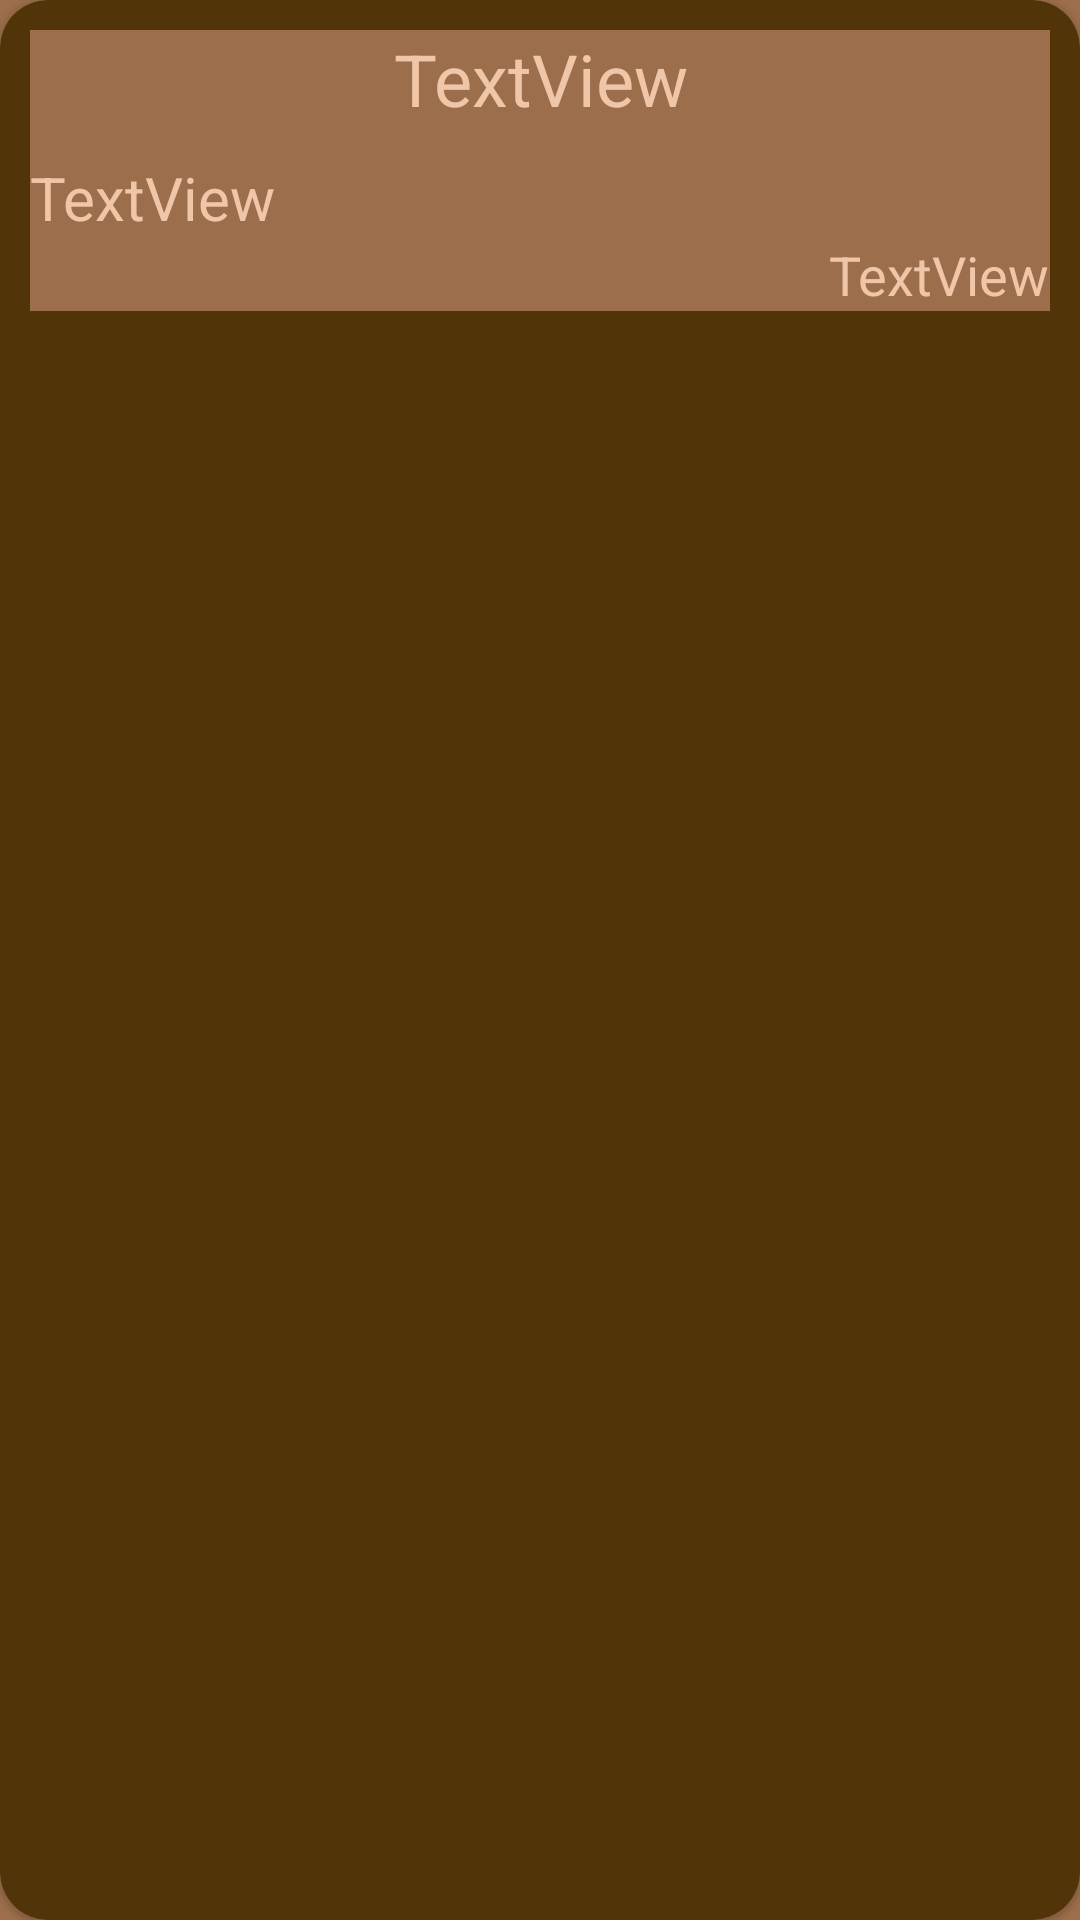

This screen was rendered from an Android layout file. Write that file and the resources it references.
<!-- AndroidManifest.xml: application theme Theme.Note -->
<!-- res/layout/rownota.xml -->
<?xml version="1.0" encoding="utf-8"?>
<androidx.cardview.widget.CardView
    xmlns:android="http://schemas.android.com/apk/res/android"
    xmlns:card_view="http://schemas.android.com/apk/res-auto"
    android:layout_width="match_parent"
    android:layout_height="wrap_content"
    card_view:cardBackgroundColor="@color/marron"
    card_view:cardCornerRadius="16dp"
    card_view:cardElevation="1dp"
    android:layout_margin="2dp"
    card_view:cardUseCompatPadding="false"
    card_view:contentPadding="10dp">
<androidx.constraintlayout.widget.ConstraintLayout xmlns:android="http://schemas.android.com/apk/res/android"
    xmlns:app="http://schemas.android.com/apk/res-auto"
    xmlns:tools="http://schemas.android.com/tools"
    android:layout_width="match_parent"
    android:layout_height="wrap_content">

    <TextView
        android:id="@+id/tvtitulorownota"
        android:layout_width="match_parent"
        android:layout_height="wrap_content"
        android:textColor="@color/beige"
        android:gravity="center"
        android:textSize="24sp"
        android:text="TextView"
        app:layout_constraintEnd_toEndOf="parent"
        app:layout_constraintStart_toStartOf="parent"
        app:layout_constraintTop_toTopOf="parent" />

    <TextView
        android:id="@+id/tvdescripcionrownota"
        android:layout_width="match_parent"
        android:layout_height="wrap_content"
        android:textColor="@color/beige"
        android:textSize="20sp"
        android:layout_marginTop="10dp"
        android:text="TextView"
        app:layout_constraintEnd_toEndOf="parent"
        app:layout_constraintStart_toStartOf="parent"
        app:layout_constraintTop_toBottomOf="@+id/tvtitulorownota" />

    <TextView
        android:id="@+id/tvfecharownota"
        android:layout_width="wrap_content"
        android:layout_height="wrap_content"
        android:textColor="@color/beige"
        android:text="TextView"
        android:textSize="18sp"
        app:layout_constraintBottom_toBottomOf="parent"
        app:layout_constraintEnd_toEndOf="parent"
        app:layout_constraintTop_toBottomOf="@+id/tvdescripcionrownota" />
</androidx.constraintlayout.widget.ConstraintLayout>
</androidx.cardview.widget.CardView>
<!-- resources referenced by this layout -->
<resources>
  <color name="beige">#F0C6A8</color>
  <color name="marron">#513408</color>
  <style name="Theme.Note" parent="Base.Theme.Note" />
  <style name="Base.Theme.Note" parent="Theme.Material3.DayNight">
          
          
          <item name="android:background">@color/marronc</item>
          <item name="android:textColor">@color/beige</item>
          <item name="android:text">@color/beige</item>
          <item name="colorPrimary">@color/beige</item>
          <item name="colorSecondary">@color/beige</item>
          <item name="color">@color/beige</item>
          <item name="colorPrimaryDark">@color/beige</item>
          <item name="colorAccent">@color/beige</item>
  
      </style>
  <color name="marronc">#9D6E4C</color>
</resources>
